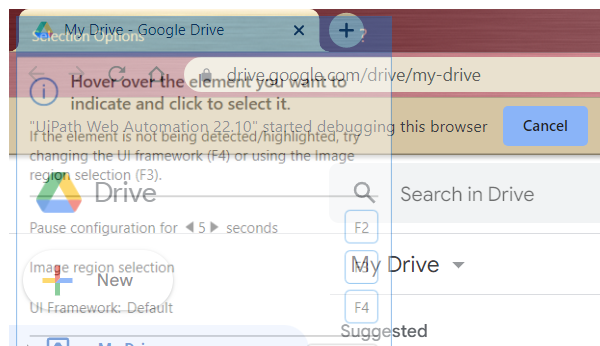
Task: Robotic Enterprise Framework
Workflow: DownloadExcel

Step 1: Attach Browser 'chrome.exe My' in window '* - Google Drive' (chrome.exe)

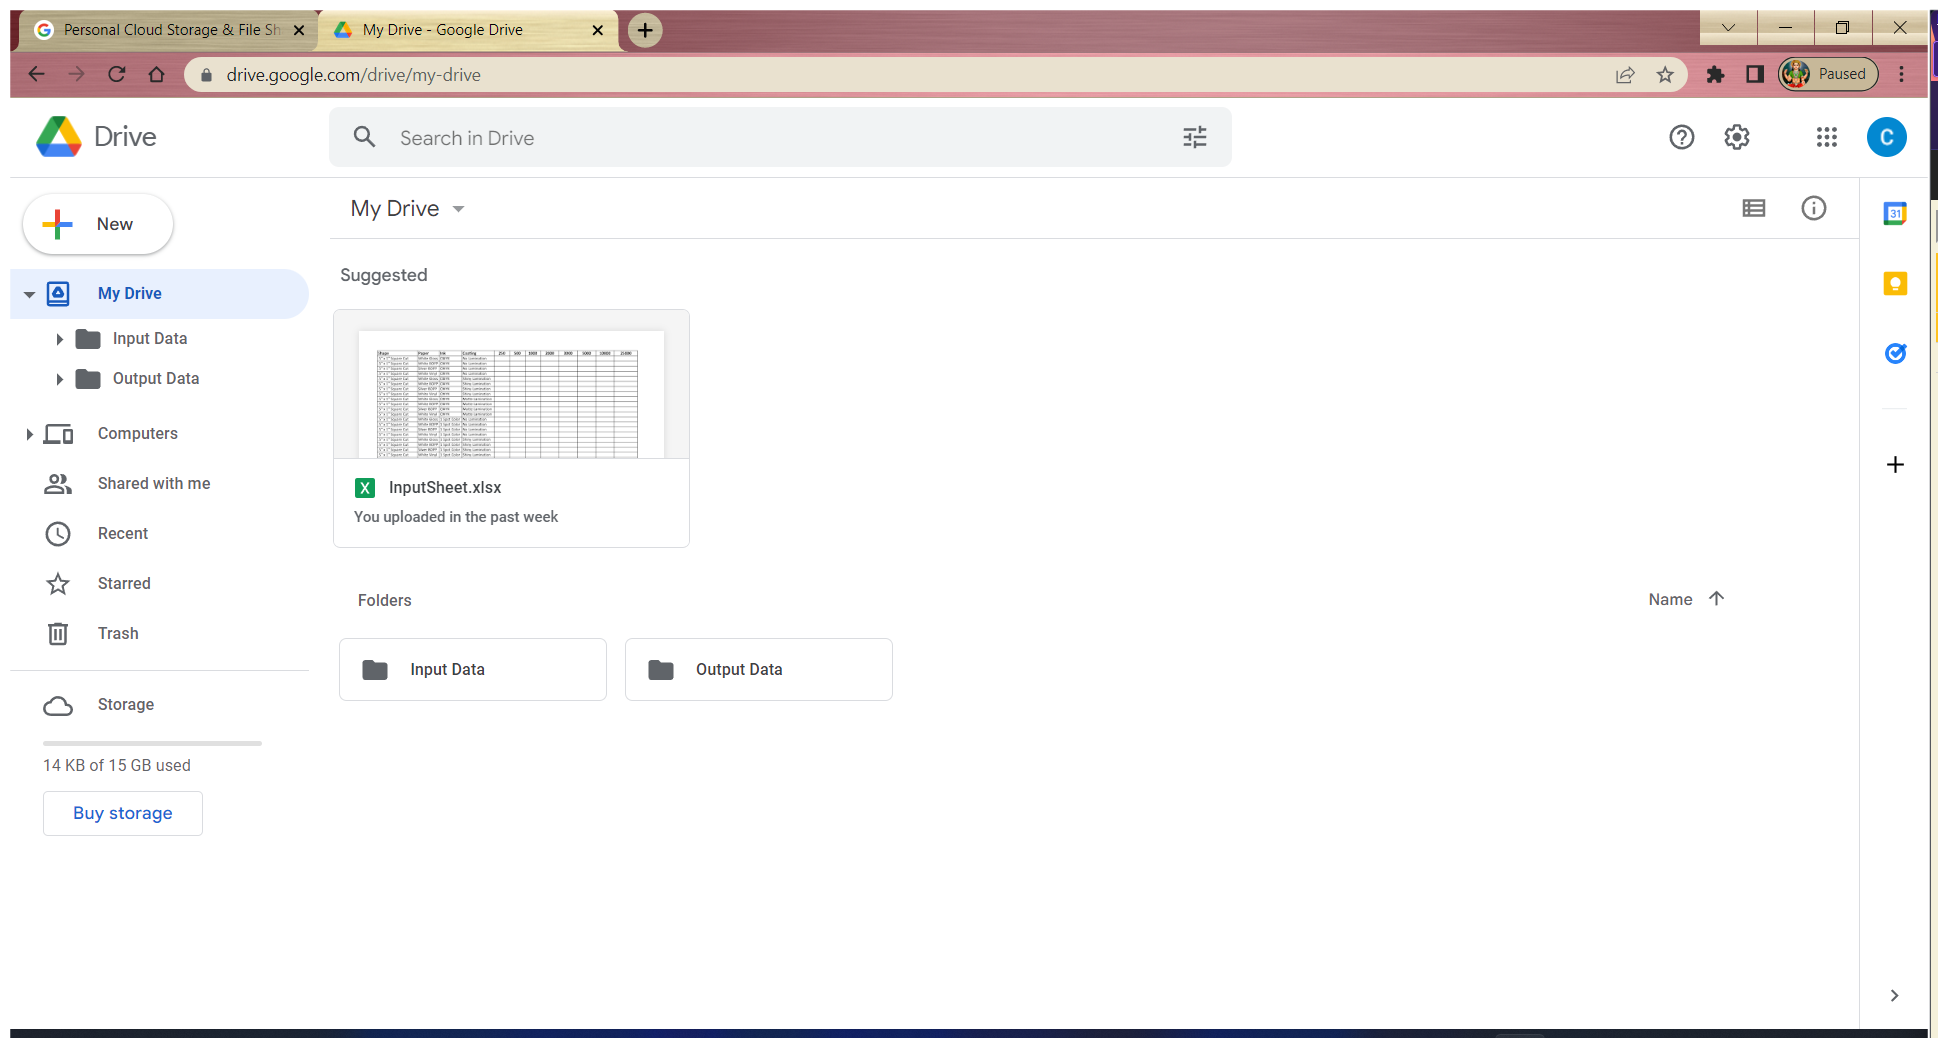
Step 2: Use Browser Chrome: My Drive - Google Drive in window 'My Drive - Google Drive' (chrome.exe)

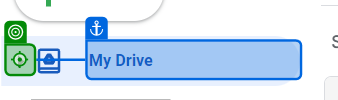
Step 3: click on 'My Drive'

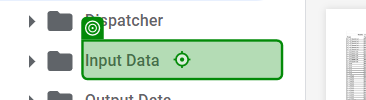
Step 4: click on 'Input Data'

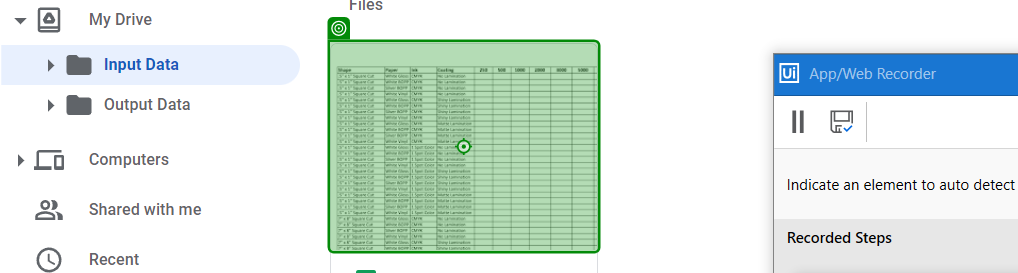
Step 5: click

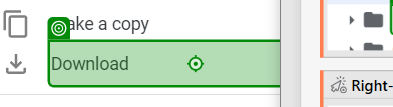
Step 6: click on 'Download'

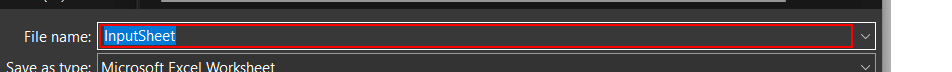
Step 7: get-text in window 'Save As' (chrome.exe)

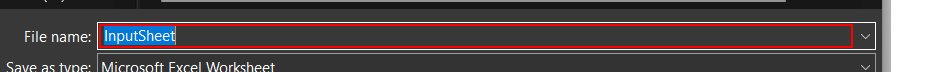
Step 8: type "[Environment.CurrentDirectory+"\DownloadFolder\"+getFileNames+".xlsx[k(enter)]"]" in window 'Save As' (chrome.exe)

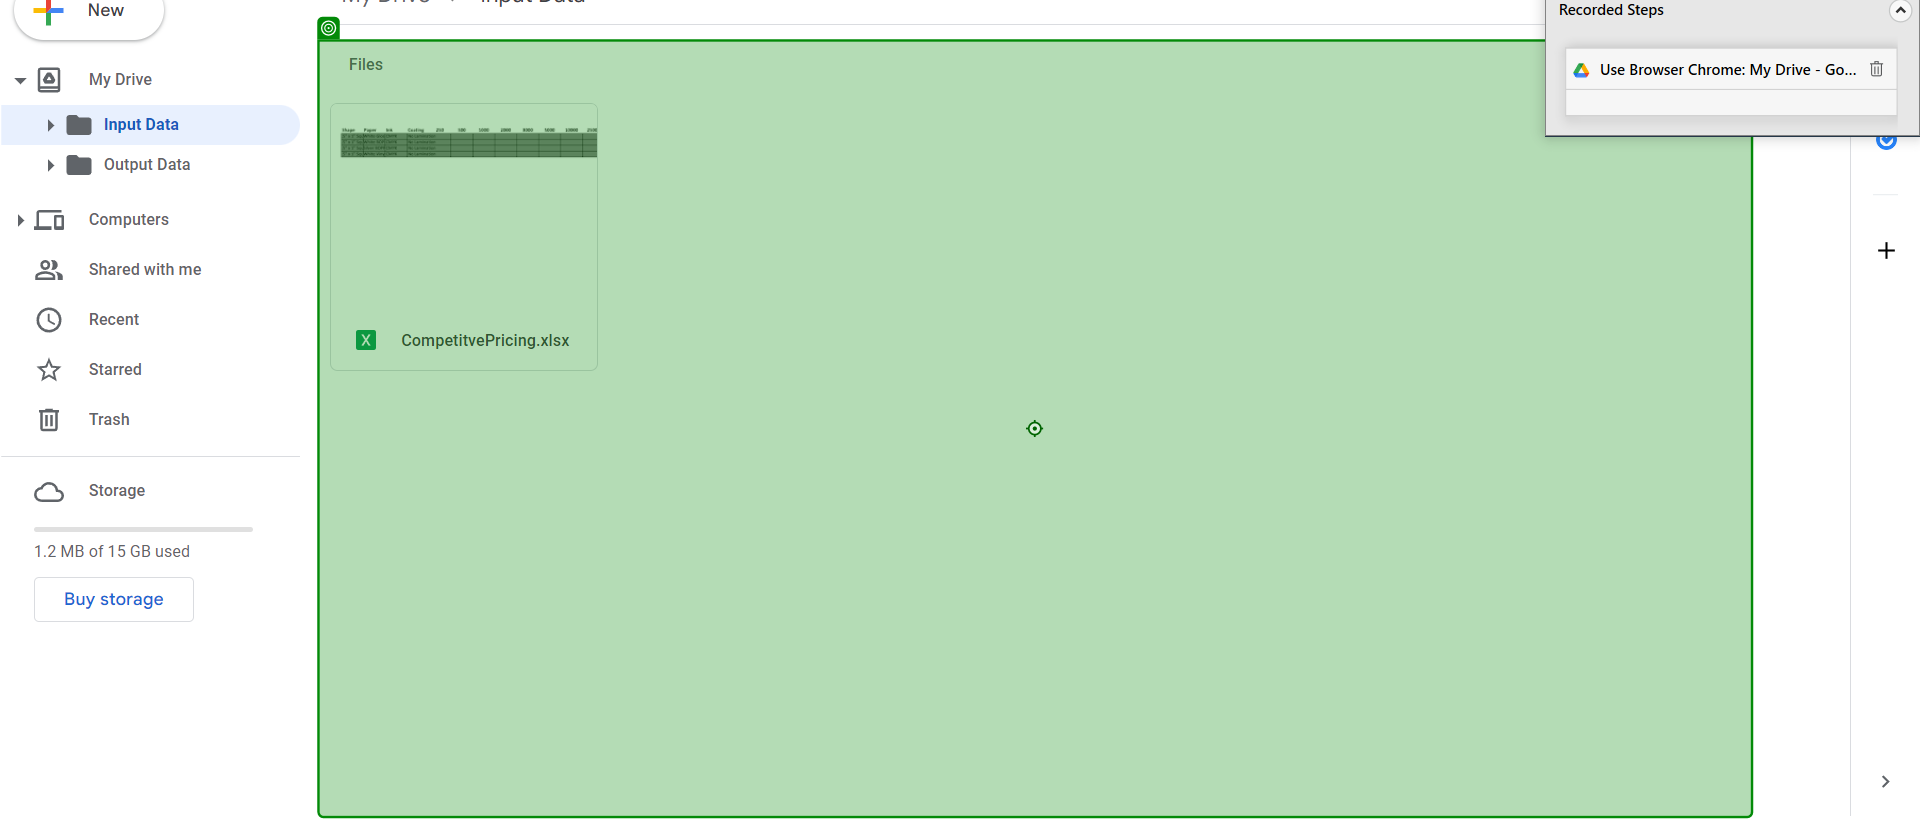
Step 9: click on 'FilesCompetitvePricing.…'